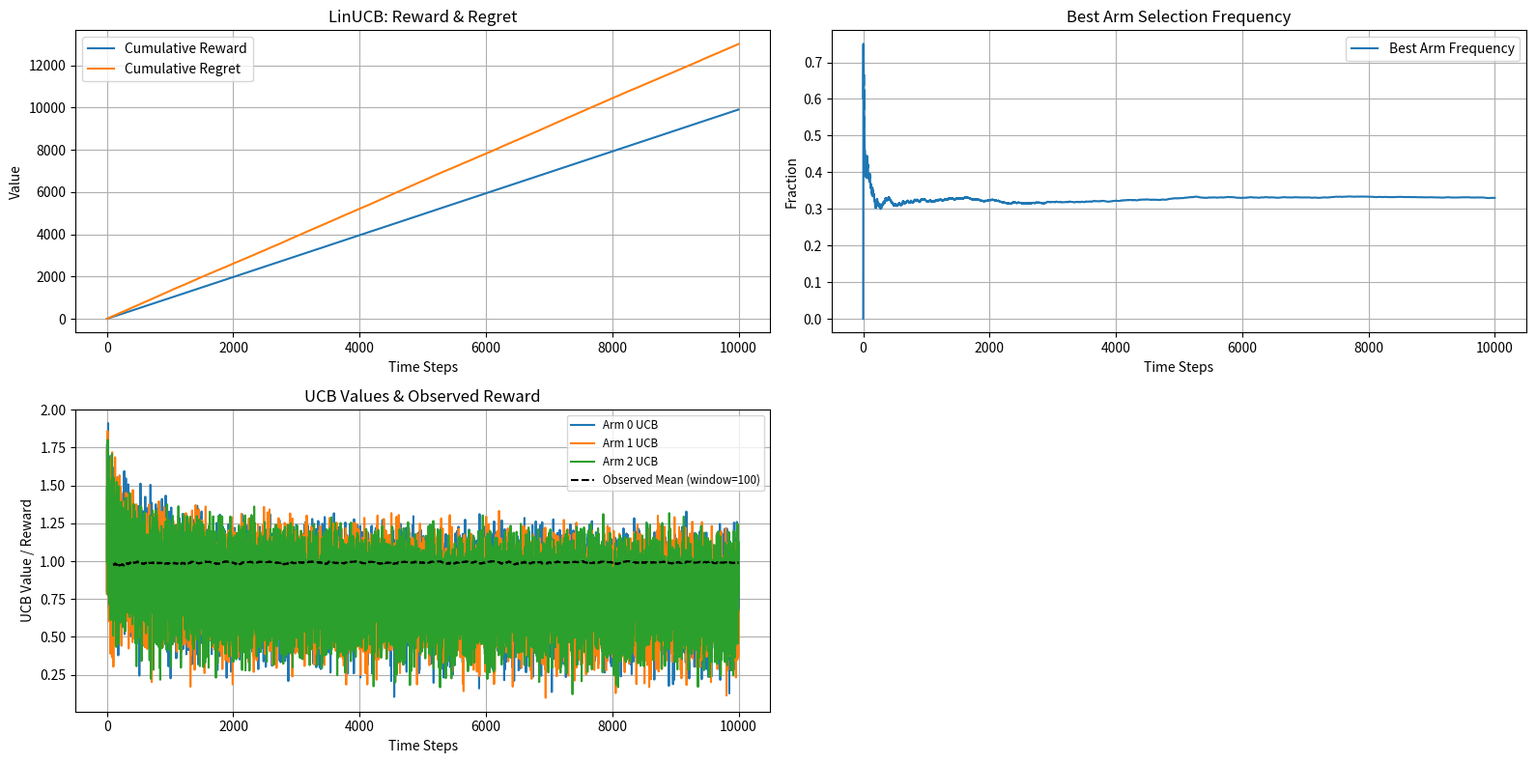

This figure's Python source:
import numpy as np
import matplotlib.pyplot as plt
import os

class LinUCB:
    def __init__(self, n_arms, d, alpha=1.0):
        self.n_arms = n_arms
        self.d = d
        self.alpha = alpha
        self.A = [np.identity(d) for _ in range(n_arms)]
        self.b = [np.zeros(d) for _ in range(n_arms)]
        self.ucb_history = []
        self.chosen_arms = []

    def select_arm(self, contexts):
        p_values = []
        for i in range(self.n_arms):
            A_inv = np.linalg.inv(self.A[i])
            theta = A_inv @ self.b[i]
            x = contexts[i]
            p = x.T @ theta + self.alpha * np.sqrt(x.T @ A_inv @ x)
            p_values.append(p)
        chosen = np.argmax(p_values)
        self.chosen_arms.append(chosen)
        self.ucb_history.append(p_values.copy())
        return chosen

    def update(self, chosen_arm, reward, context):
        x = context
        self.A[chosen_arm] += np.outer(x, x)
        self.b[chosen_arm] += reward * x

def plot_evaluation(rewards, cumulative_regret, best_arm_freq, freq_over_time, ucb_history, chosen_arms):
    os.makedirs("plots", exist_ok=True)
    print(f"Best arm selection frequency: {best_arm_freq:.4f}")

    plt.figure(figsize=(16,8))

    plt.subplot(2,2,1)
    plt.plot(np.cumsum(rewards), label="Cumulative Reward")
    plt.plot(cumulative_regret, label="Cumulative Regret")
    plt.title("LinUCB: Reward & Regret")
    plt.xlabel("Time Steps")
    plt.ylabel("Value")
    plt.legend()
    plt.grid()

    plt.subplot(2,2,2)
    plt.plot(freq_over_time, label="Best Arm Frequency")
    plt.title("Best Arm Selection Frequency")
    plt.xlabel("Time Steps")
    plt.ylabel("Fraction")
    plt.legend()
    plt.grid()

    timeline = np.arange(len(ucb_history))
    n_arms_to_plot = min(3, len(ucb_history[0]))  # Plot up to 3 arms
    for i in range(n_arms_to_plot):
        ucb_curve = [step[i] for step in ucb_history]
        plt.subplot(2,2,3)
        plt.plot(timeline, ucb_curve, label=f"Arm {i} UCB")
    moving_avg = np.convolve(rewards, np.ones(100)/100, mode='valid')
    plt.subplot(2,2,3)
    plt.plot(np.arange(100-1, len(rewards)), moving_avg, c='k', linestyle='--', label="Observed Mean (window=100)")
    plt.title("UCB Values & Observed Reward")
    plt.xlabel("Time Steps")
    plt.ylabel("UCB Value / Reward")
    plt.legend(fontsize="small")
    plt.grid()

    plt.tight_layout()
    plt.savefig("plots/linucb_evaluation.png")
    plt.close()

def simulate_linucb(T=10000, K=10, d=5, alpha=1.0):
    algo = LinUCB(n_arms=K, d=d, alpha=alpha)
    true_theta = [np.random.rand(d) for _ in range(K)]

    rewards = []
    best_arm_counts = 0
    freq_over_time = []
    cumulative_regret = []
    total_regret = 0

    for t in range(T):
        contexts = [np.random.rand(d) for _ in range(K)]
        expected_rewards = [context @ true_theta[i] for i, context in enumerate(contexts)]
        best_arm = np.argmax(expected_rewards)
        best_mean = expected_rewards[best_arm]

        arm = algo.select_arm(contexts)
        noise = np.random.normal(0, 0.1)
        reward = contexts[arm] @ true_theta[arm] + noise
        reward = np.clip(reward, 0, 1)

        algo.update(arm, reward, contexts[arm])
        rewards.append(reward)

        regret = best_mean - reward
        total_regret += regret
        cumulative_regret.append(total_regret)
        if arm == best_arm:
            best_arm_counts += 1
        freq_over_time.append(best_arm_counts / (t + 1))

    avg_reward = np.mean(rewards)
    ucb_history = algo.ucb_history
    chosen_arms = algo.chosen_arms
    return rewards, avg_reward, best_arm_counts / T, cumulative_regret, freq_over_time, ucb_history, chosen_arms

rewards, avg_reward, best_arm_freq, cumulative_regret, freq_over_time, ucb_history, chosen_arms = simulate_linucb()
plot_evaluation(rewards, cumulative_regret, best_arm_freq, freq_over_time, ucb_history, chosen_arms)
